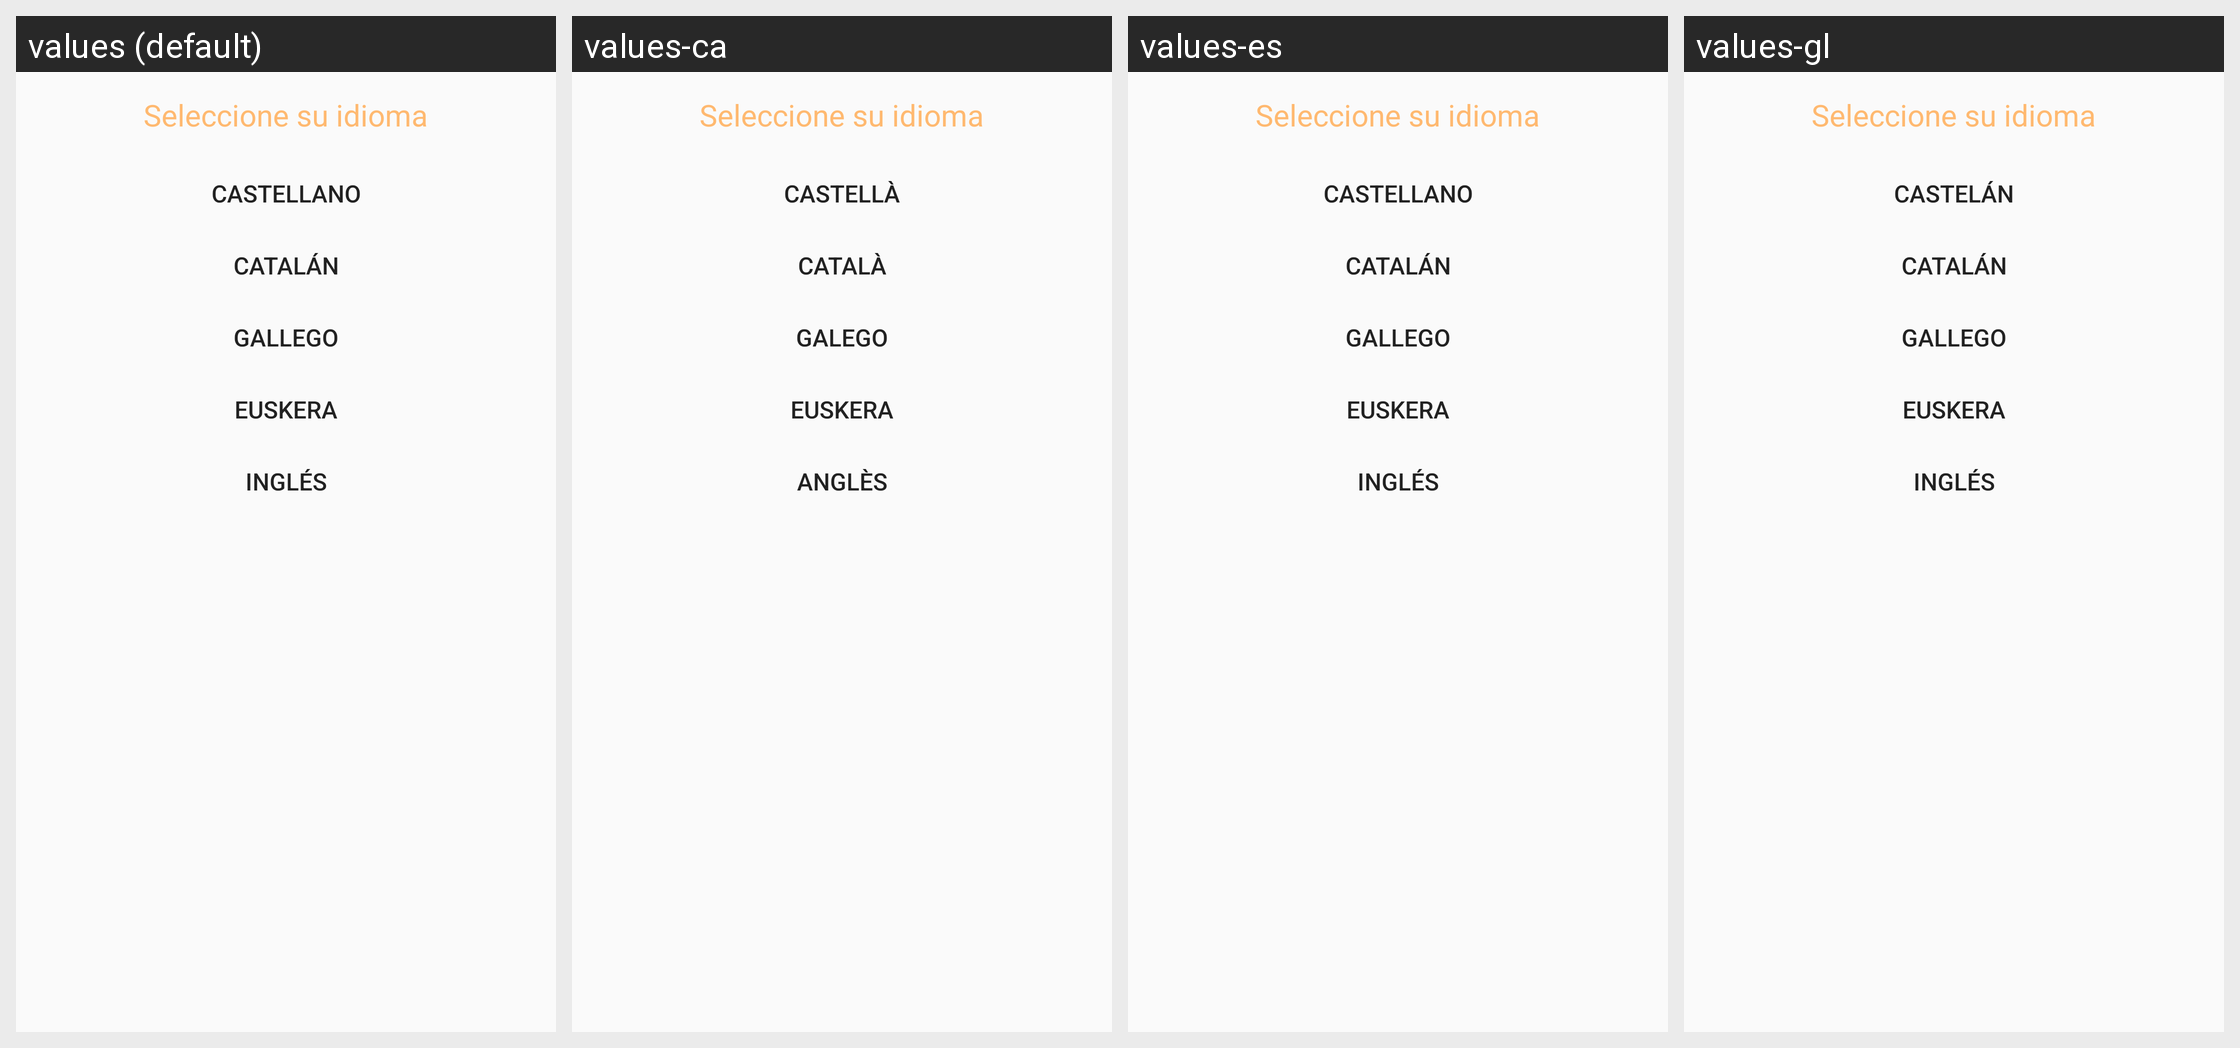

For this localized Android screen grid, give each drawn string resource with its value in every locale shown.
Android screen res/layout/dialogo_idioma.xml rendered under 4 locales, left to right: values (default), values-ca, values-es, values-gl. Device: Nexus 5 (rendered at 1080×1920; each locale shown at half size, 540×960, under a caption strip naming it); theme AppTheme.
Other locales in the repository, not shown: values-en, values-eu.
Strings drawn on this screen, with the default value and each locale's value (text and hints the layout hard-codes, and strings that could not be matched under every locale, appear in the picture but are not listed):

castellano
  values: Castellano
  values-ca: Castellà
  values-es: Castellano
  values-gl: Castelán

catalan
  values: Catalán
  values-ca: Català
  values-es: Catalán
  values-gl: Catalán

gallego
  values: Gallego
  values-ca: Galego
  values-es: Gallego
  values-gl: Gallego

euskera
  values: Euskera
  values-ca: Euskera
  values-es: Euskera
  values-gl: Euskera

ingles
  values: Inglés
  values-ca: Anglès
  values-es: Inglés
  values-gl: Inglés
